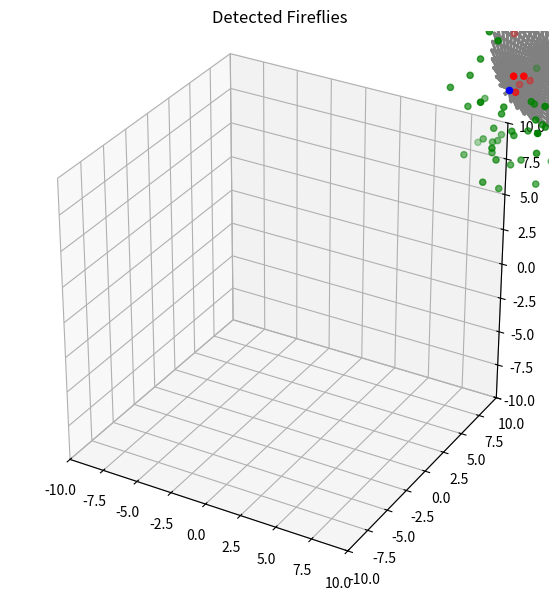
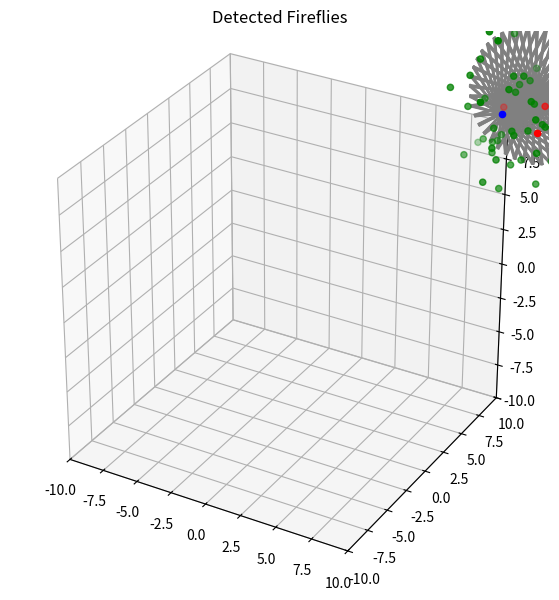
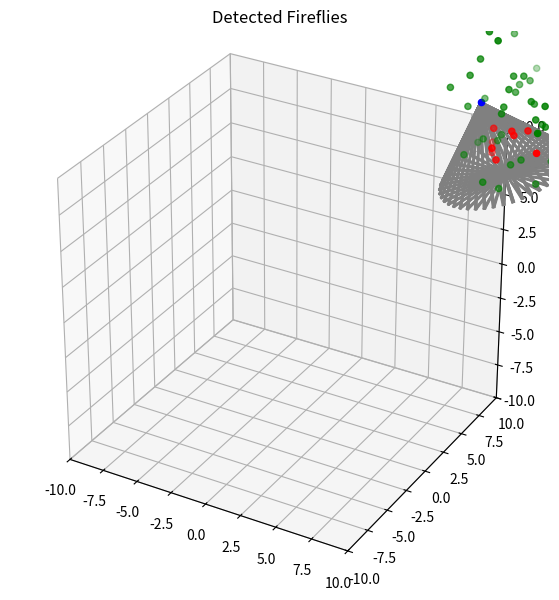

Reproduce these figures in Python, in order.
import numpy as np
import matplotlib.pyplot as plt
from mpl_toolkits.mplot3d import Axes3D

# Simulation Parameters
length = 10 # Meters
resolution = 1000

# Firefly Parameters
vision_length = 5 #meters
vision_cone = 40 #degrees

"""  MOST LIKELY SCRAPPING
class firefly:
    def __init__(self, x, y, z, pitch, yaw):
        self.pos = (x,y,z)
        self.direction = (pitch, yaw)

    def update_pos(self, center_mass):
        # Biased correlated random walk
        # Update the position (spatial) and direction (orientation) for next iteration
        self.pos = None
        self.direction = None

    def identify_vision(self):
        # Identify which other fireflies are in vision
        return(None)
"""

class swarm:
    def __init__(self, n, attraction, repulsion, randomness, sim_frames = 100):
        self.fireflies = []
        self.N = n
        self.c1 = attraction  # Attraction Scaling factor
        self.c2 = repulsion  # Repulsion scaling factor
        self.c3 = randomness  # Randomness scaling factor

        self.frames = sim_frames  # No. of frames
        self.pspread = 2  # Spread of initial positions (gaussian)
        self.vspread = 2  # Spread of initial velocitys (gaussian)

        # initiaized below
        self.p = None
        self.v = None
        self.o = None

    def __repr__(self):
        return self.p
    
    def graph(self):
        x = self.p[0,:]
        y = self.p[1,:]
        z = self.p[2,:]

        fig = plt.figure(figsize = (10, 7))
        ax = plt.axes(projection ="3d")
    
        # Creating plot
        ax.scatter3D(x,y,z, color = "green")
        plt.title("Fireflies in Space")

        ax.set_xlim3d(-10,10)
        ax.set_ylim3d(-10,10)
        ax.set_zlim3d(-10,10)
    
    def initialize(self):
        # positions
        self.p = np.random.normal(loc=10, scale=self.pspread, size=(3, self.N))
        # velocities
        self.v = self.vspread*np.random.randn(3, self.N)
        self.v = self.v / np.linalg.norm(self.v, axis=0)

    def ff_in_vision(self, n):
        # [redacted]
        ## For now, develop this method that will return the indexes of fireflies
        ## in the visual range of firefly index n. i.e. self.p[:,n]
        ## you'll need to determine the orientation of the firefliy with the
        ## 3D velocity vectors in self.v[:,n], and then extend out a 3D cone
        ## with some arbitrary parameters (I'm thinking h = 1m, r = .3m?)
        ## reuturn all indicies for fireflies that fall within that cone
        ## try to make it computationally efficient.
        ## https://stackoverflow.com/questions/12826117/how-can-i-detect-if-a-point-is-inside-a-cone-or-not-in-3d-space
        ## https://math.stackexchange.com/questions/3130813/rotating-a-vector-perpendicular-to-another
        ## https://mathinsight.org/dot_product
        
        # vision_length = vector length
        cone_t = self.p[:,n]   # cone position at tip
        cone_d = vision_cone   # cone degrees
        cone_l = vision_length # cone length
        cone_v = self.v[:,n]   # cone normalized direction vector
        
        ff_detected = []
        for i in range(self.N):
            pt = self.p[:,i]
            # project point onto axis of cone
            cone_dist = np.dot(pt - cone_t, cone_v)
            if cone_dist > 0 and cone_dist <= cone_l:
                
                # find angle between (pt-cont_t) vector and cone_v vector
                theta = np.arccos(cone_dist / np.linalg.norm(pt - cone_t)) * 180/np.pi
                if theta < cone_d:
                    ff_detected.append(i)
            
        ### PLOTTING CONE AND DETECTED FIREFLIES ###
        vision_end = self.p[:,n] + cone_l * self.v[:,n]
        #vision_end = self.p[:,n] + cone_l * np.array([0,1,0])  # test y-axis as vision
        cone_Br = cone_l * np.tan(cone_d * np.pi/180) # cone base radius
        
        ## Create 2 perpendicular vectors based on velocity
        # 1st vector
        v1 = self.v[:,n]
        #v1 = np.array([0,1,0]) # test y-axis as vision
        # 2nd vector
        v2 = np.random.randn(3)      # take a random vector
        v2 -= v2.dot(v1) * v1        # make it orthogonal to vel
        v2 /= np.linalg.norm(v2)     # normalize it
        # 3rd vector
        v3 = np.cross(v1, v2)

        # rotated vectors
        vr = [np.cos(i) * v2 + np.sin(i) * v3 for i in range(90)]
        
        # mark non-detected fireflies green
        Fn = [i for i in range(self.N) if i not in ff_detected and i != n]
        xa = self.p[0,Fn]
        ya = self.p[1,Fn]
        za = self.p[2,Fn]
        
        # mark base firefly blue
        x0 = self.p[0,n]
        y0 = self.p[1,n]
        z0 = self.p[2,n]
        
        # mark detected fireflies red
        x1 = self.p[0,ff_detected]
        y1 = self.p[1,ff_detected]
        z1 = self.p[2,ff_detected]
        
        # mark line of sight of base firefly
        x2 = np.linspace(x0, vision_end[0], 10)
        y2 = np.linspace(y0, vision_end[1], 10)
        z2 = np.linspace(z0, vision_end[2], 10)
        
        fig = plt.figure(figsize = (10, 7))
        ax = plt.axes(projection ="3d")
    
        # Creating plot
        ax.scatter3D(xa,ya,za, color = "green")  # all fireflies
        ax.scatter3D(x1,y1,z1, color = "red")    # detected fireflies
        ax.scatter3D(x0,y0,z0, color = "blue")   # base firefly
        
        # plot axis of sight
        ax.plot(x2,y2,z2, color = "gray")  # vision vector
        
        for rad in vr:
            # make base of cone
            xr = np.linspace(vision_end[0]-cone_Br*rad[0], vision_end[0]+cone_Br*rad[0], 10)
            yr = np.linspace(vision_end[1]-cone_Br*rad[1], vision_end[1]+cone_Br*rad[1], 10)
            zr = np.linspace(vision_end[2]-cone_Br*rad[2], vision_end[2]+cone_Br*rad[2], 10)
            # test length of vectors
            #print(np.linalg.norm([xr[0]-xr[-1], yr[0]-yr[-1], zr[0]-zr[-1]]))
            ax.plot(xr,yr,zr, color="gray")

            # make edges of cone
            ax.plot(np.linspace(x0, xr[0], 10), np.linspace(y0, yr[0], 10), np.linspace(z0, zr[0], 10), color = "gray")
            ax.plot(np.linspace(x0, xr[-1], 10), np.linspace(y0, yr[-1], 10), np.linspace(z0, zr[-1], 10), color = "gray")

        plt.title("Detected Fireflies")

        ax.set_xlim3d(-10,10)
        ax.set_ylim3d(-10,10)
        ax.set_zlim3d(-10,10)
        ax.set_box_aspect([1,1,1])
        plt.show()
        
        return ff_detected

    def center_mass(self):  # Calculate center of gravity of all fireflies
        # THIS IS PSUDOCODE #
        pos_sums = 0
        for i in range(len(self.fireflies)):
            pos_sums += self.fireflies[i].pos
        return(pos_sums / len(self.fireflies))
    
    def swarm(self):
        # Simulate firefly swarm
        for _ in range(len(self.frames)):
            for _ in range(len(self.N)):
                pass

        
        # Further calculations below:
    
    def visualize(self):
        # plotting here
        return None
    
n_agents = 50
c1 = 0.00001  # attraction
c2 = 0.01  # repulsion
c3 = 0.01  # randomness

fireflies = swarm(n = n_agents, attraction = c1, repulsion = c2, randomness = c3)
fireflies.initialize()
#fireflies.graph()

print(fireflies.ff_in_vision(0))
print(fireflies.ff_in_vision(1))
print(fireflies.ff_in_vision(2))